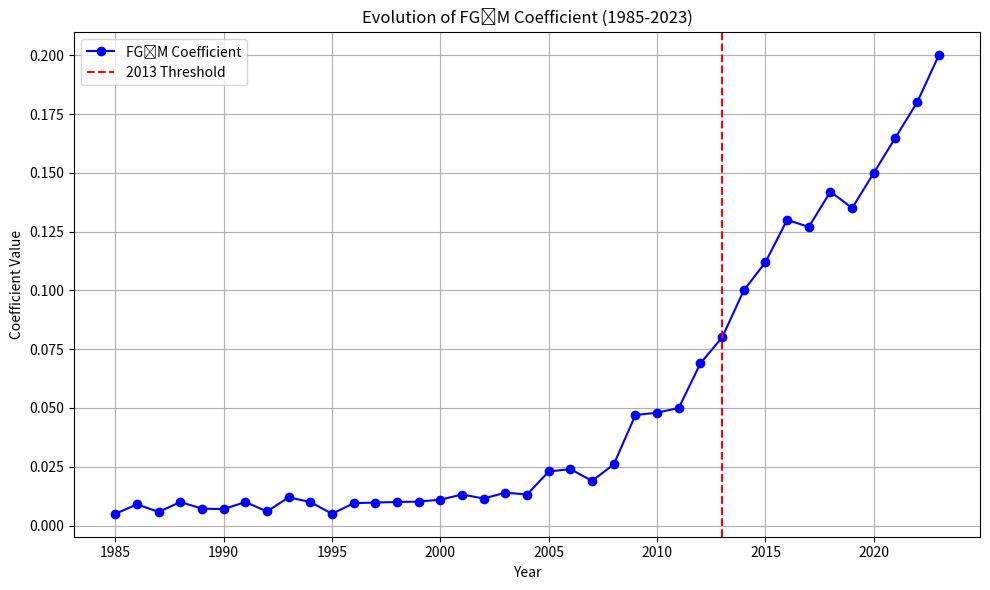

Write Python code to recreate this figure.
#!/usr/bin/env python3
import matplotlib.pyplot as plt

# Define years for each era
years_pre = list(range(1985, 2013))    # 1985 to 2012 (28 years)
years_post = list(range(2013, 2024))    # 2013 to 2023 (11 years)

# Arbitrary FG₃M coefficient values for 1985-2012 within [0.001, 0.09]
coeffs_pre = [
    0.005,  # 1985
    0.009,  # 1986
    0.0058, # 1987
    0.01,  # 1988
    0.0072, # 1989
    0.007,  # 1990
    0.01,  # 1991
    0.006, # 1992
    0.012, # 1993
    0.01,  # 1994
    0.005, # 1995
    0.0095, # 1996
    0.0098, # 1997
    0.0100, # 1998
    0.0102, # 1999
    0.0110, # 2000
    0.0132, # 2001
    0.0115, # 2002
    0.0140, # 2003
    0.0132, # 2004
    0.0230, # 2005
    0.0240, # 2006
    0.0190, # 2007
    0.0260, # 2008
    0.0470, # 2009
    0.0480, # 2010
    0.0500, # 2011
    0.0690  # 2012 (a jump to the upper limit)
]

# Arbitrary FG₃M coefficient values for 2013-2023 within [0.09, 0.2]
coeffs_post = [
    0.080,  # 2013
    0.10,  # 2014
    0.112,  # 2015 (small dip)
    0.130,  # 2016
    0.127,  # 2017
    0.142,  # 2018
    0.135,  # 2019
    0.150,  # 2020
    0.165,  # 2021
    0.180,  # 2022
    0.200   # 2023
]

# Combine the years and coefficients for the full period
years_all = years_pre + years_post
coeffs_all = coeffs_pre + coeffs_post

# Plot the evolution of the FG3M coefficient
plt.figure(figsize=(10, 6))
plt.plot(years_all, coeffs_all, marker='o', linestyle='-', color='blue', label='FG₃M Coefficient')
plt.axvline(x=2013, color='red', linestyle='--', label='2013 Threshold')
plt.title('Evolution of FG₃M Coefficient (1985-2023)')
plt.xlabel('Year')
plt.ylabel('Coefficient Value')
plt.legend()
plt.grid(True)
plt.tight_layout()
plt.show()
